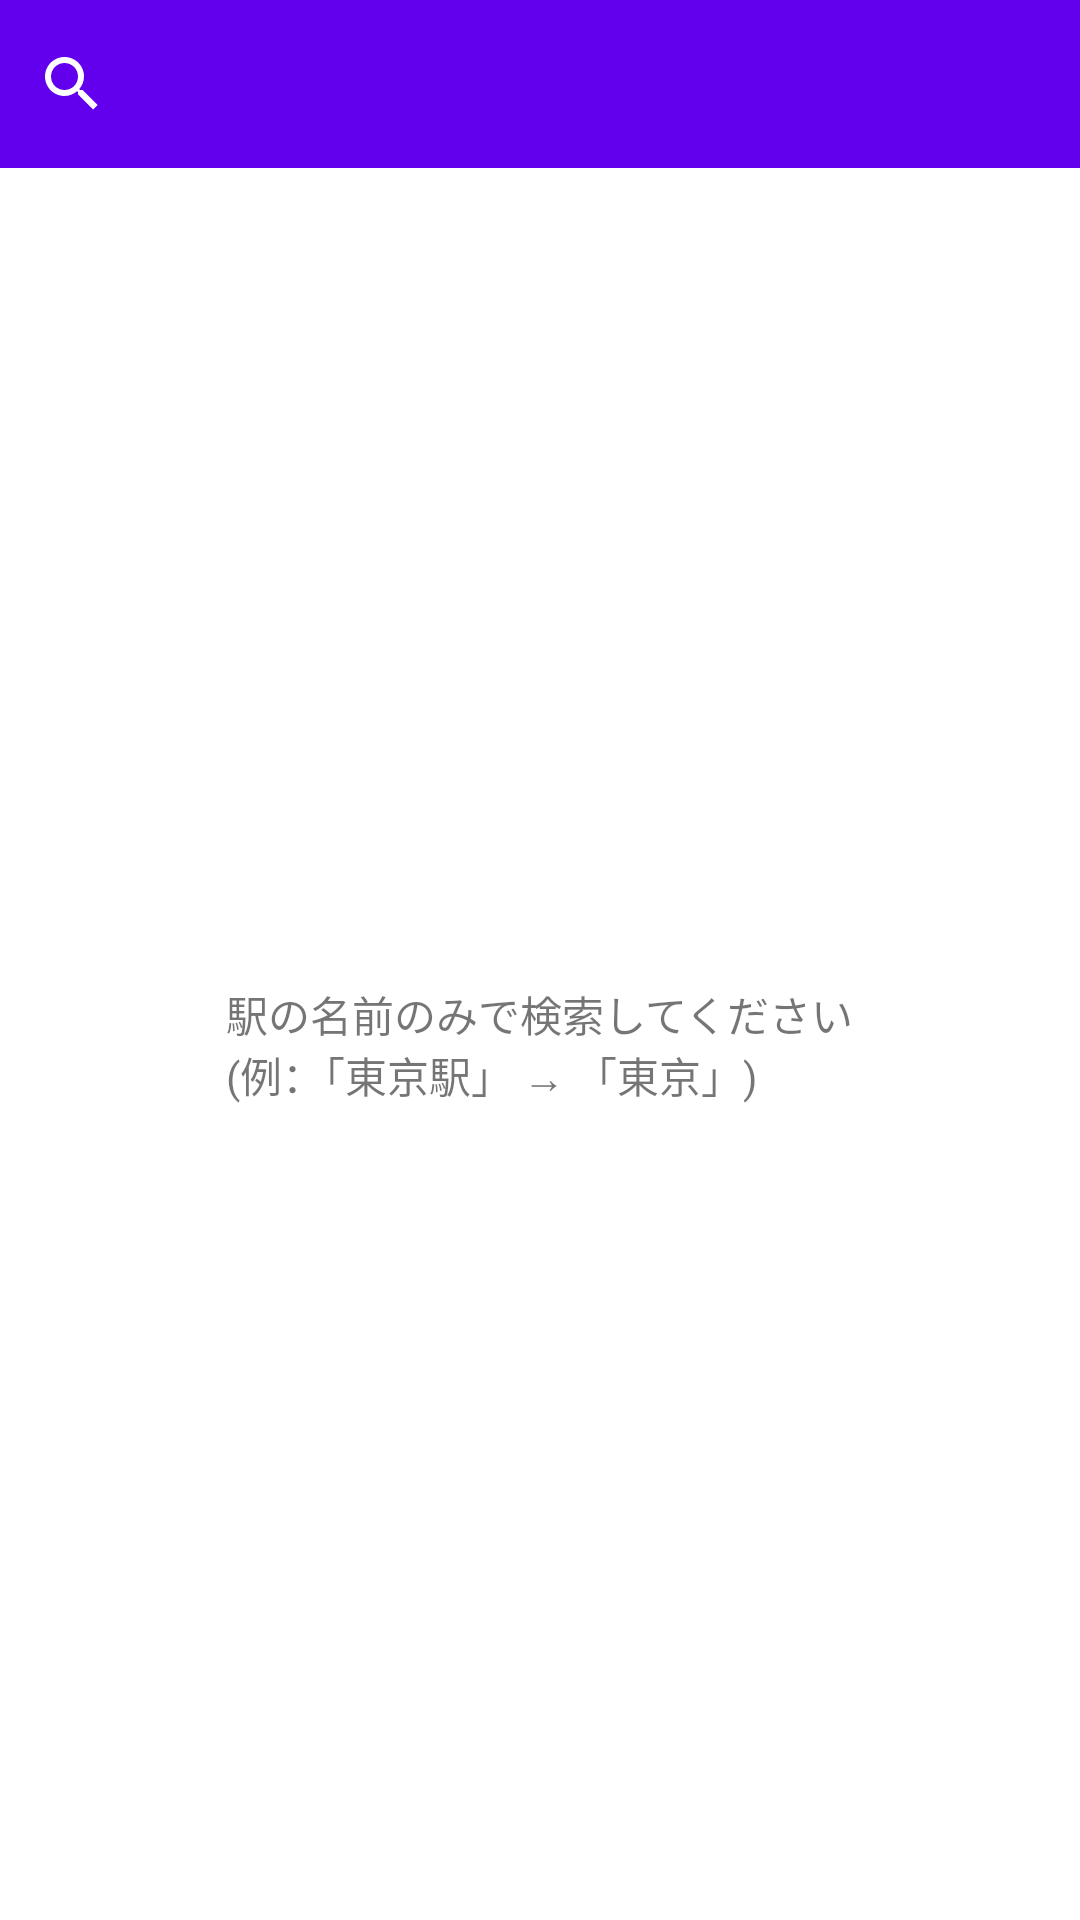

Layout XML and referenced resources for this Android screen:
<!-- AndroidManifest.xml: application theme AppTheme -->
<!-- res/layout/activity_search.xml -->
<?xml version="1.0" encoding="utf-8"?>
<androidx.constraintlayout.widget.ConstraintLayout xmlns:android="http://schemas.android.com/apk/res/android"
    xmlns:app="http://schemas.android.com/apk/res-auto"
    xmlns:tools="http://schemas.android.com/tools"
    android:layout_width="match_parent"
    android:layout_height="match_parent"
    tools:context=".activity.SearchActivity">

    <com.google.android.material.appbar.MaterialToolbar
        android:id="@+id/search_tool_bar"
        android:layout_width="match_parent"
        android:layout_height="wrap_content"
        android:background="@color/colorPrimary"
        android:minHeight="?attr/actionBarSize"
        android:contentInsetStart="0dp"
        app:contentInsetStartWithNavigation="0dp"
        app:contentInsetStart="0dp"
        app:layout_constraintEnd_toEndOf="parent"
        app:layout_constraintStart_toStartOf="parent"
        app:layout_constraintTop_toTopOf="parent"
        app:titleTextColor="#fff">

        <SearchView
            android:id="@+id/search_view"
            android:layout_width="match_parent"
            android:layout_height="wrap_content"
            android:theme="@style/SearchViewStyle"/>

    </com.google.android.material.appbar.MaterialToolbar>

    <TextView
        android:id="@+id/example_text"
        android:layout_width="wrap_content"
        android:layout_height="wrap_content"
        android:text="@string/search_description"
        android:textAppearance="@style/TextAppearance.AppCompat.Small"
        app:layout_constraintBottom_toBottomOf="parent"
        app:layout_constraintEnd_toEndOf="parent"
        app:layout_constraintStart_toStartOf="parent"
        app:layout_constraintTop_toBottomOf="@+id/search_tool_bar" />

    <ProgressBar
        android:id="@+id/search_progress_bar"
        style="?android:attr/progressBarStyle"
        android:layout_width="wrap_content"
        android:layout_height="wrap_content"
        android:visibility="gone"
        app:layout_constraintBottom_toBottomOf="parent"
        app:layout_constraintEnd_toEndOf="parent"
        app:layout_constraintStart_toStartOf="parent"
        app:layout_constraintTop_toBottomOf="@+id/search_tool_bar" />

    <androidx.recyclerview.widget.RecyclerView
        android:id="@+id/search_result_list"
        android:layout_width="0dp"
        android:layout_height="0dp"
        app:layout_constraintBottom_toBottomOf="parent"
        app:layout_constraintEnd_toEndOf="parent"
        app:layout_constraintStart_toStartOf="parent"
        app:layout_constraintTop_toBottomOf="@+id/search_tool_bar"
        app:layout_constraintVertical_bias="0.509" />

</androidx.constraintlayout.widget.ConstraintLayout>
<!-- resources referenced by this layout -->
<resources>
  <color name="colorPrimary">#6200EE</color>
  <string name="search_description">駅の名前のみで検索してください\n(例：「東京駅」 → 「東京」)</string>
  <style name="SearchViewStyle" parent="Widget.AppCompat.SearchView">
          <item name="android:textColor">@color/white</item>
          <item name="android:editTextColor">@color/white</item>
          <item name="android:textColorHint">@color/light_gray</item>
      </style>
  <style name="AppTheme" parent="Theme.MaterialComponents.Light.NoActionBar">
          
  
          <item name="colorPrimary">@color/colorPrimary</item>
          <item name="colorPrimaryDark">@color/colorPrimaryDark</item>
          <item name="colorAccent">@color/colorAccent</item>
          <item name="android:textColorSecondary">@android:color/white</item>
      </style>
  <color name="white">#FFFFFF</color>
  <color name="light_gray">#CDCDCD</color>
  <color name="colorPrimaryDark">#3700B3</color>
  <color name="colorAccent">#03DAC5</color>
</resources>
